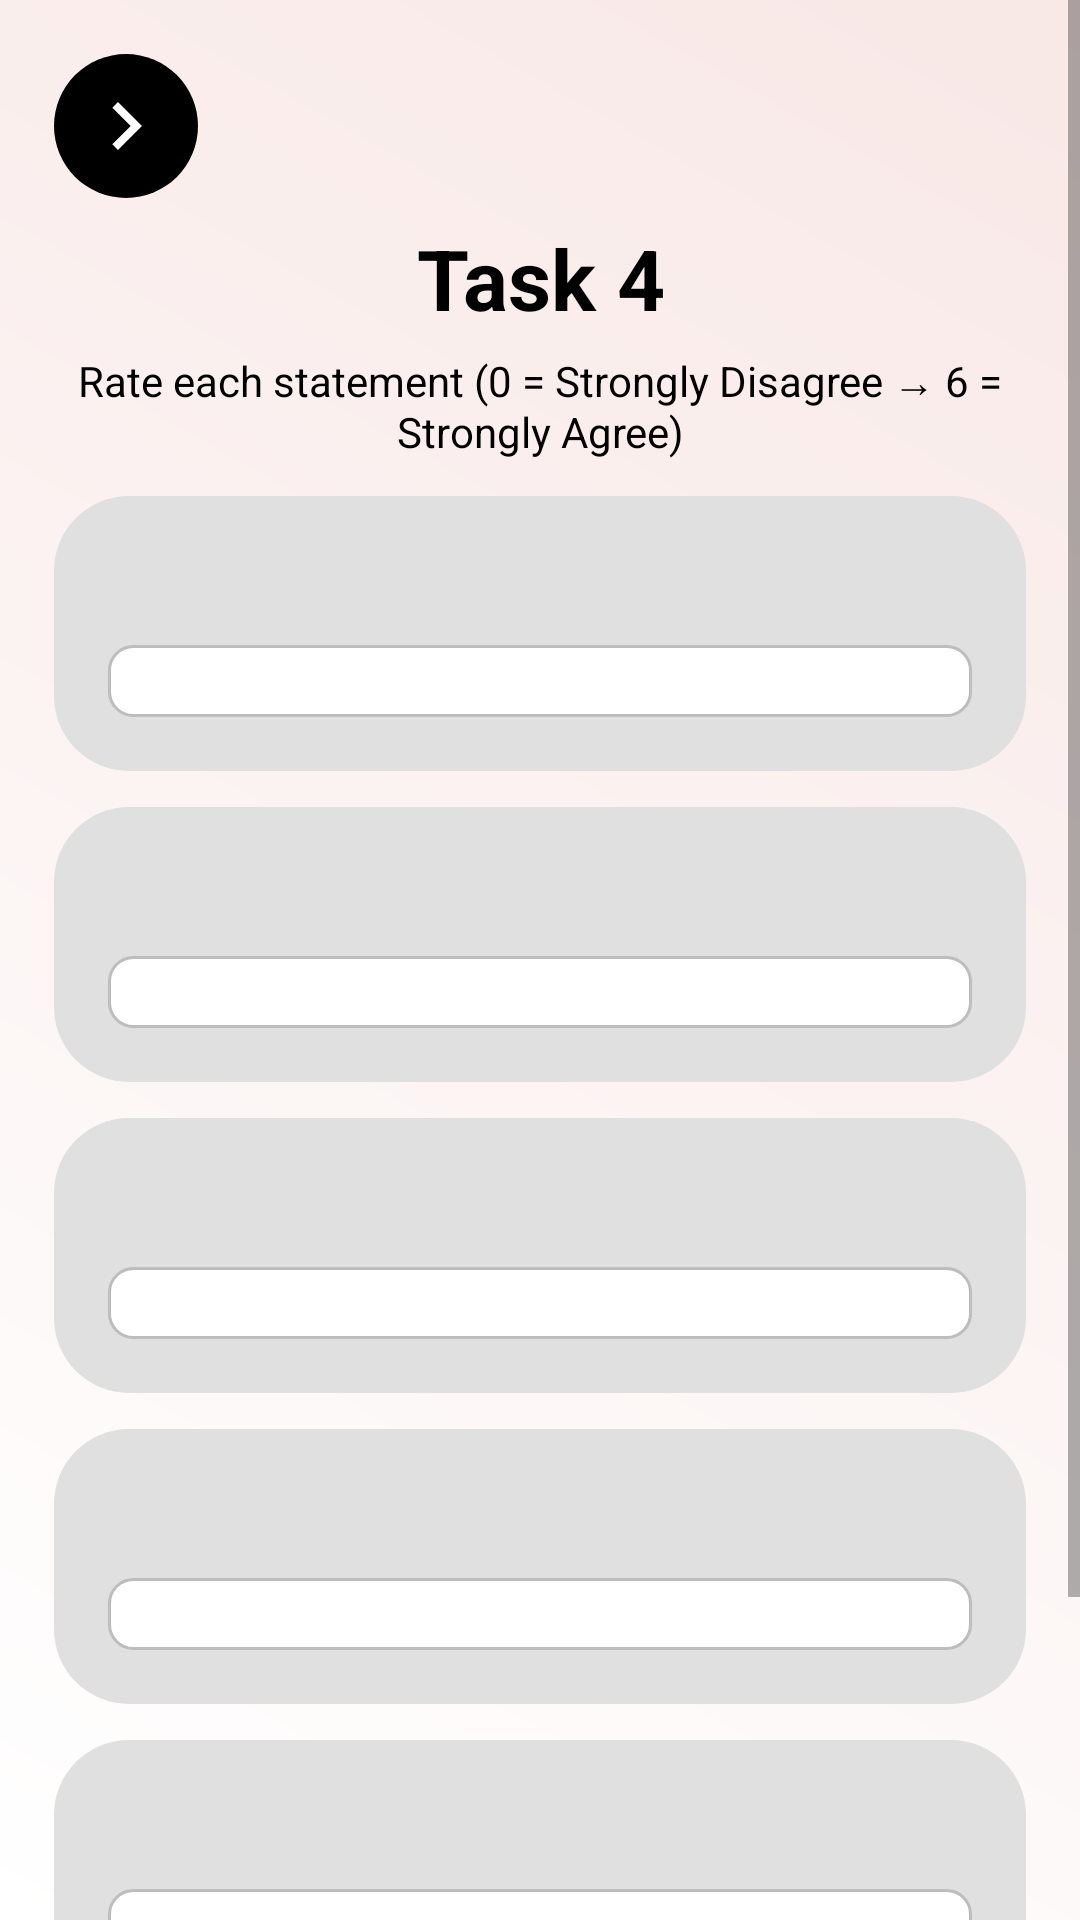

Here is an Android app screen rendered from its layout file. Give the layout XML and the strings, colors and styles it references.
<!-- AndroidManifest.xml: application theme Theme.CogniSync -->
<!-- res/layout/activity_task4.xml -->
<?xml version="1.0" encoding="utf-8"?>
<ScrollView xmlns:android="http://schemas.android.com/apk/res/android"
    xmlns:tools="http://schemas.android.com/tools"
    android:layout_width="match_parent"
    android:layout_height="match_parent"
    android:fitsSystemWindows="true"
    android:background="@drawable/background_gradient"
    android:fillViewport="true"
    tools:context=".Task4Activity">

    <LinearLayout
        android:orientation="vertical"
        android:padding="18dp"
        android:layout_width="match_parent"
        android:layout_height="wrap_content">

        <ImageButton
            android:id="@+id/btnBack"
            android:layout_width="48dp"
            android:layout_height="48dp"
            android:background="@drawable/circle_bg"
            android:src="@drawable/ic_arrow_back"
            android:contentDescription="Back" />

        <TextView
            android:layout_width="match_parent"
            android:layout_height="wrap_content"
            android:text="Task 4"
            android:textColor="#000000"
            android:textSize="28sp"
            android:textStyle="bold"
            android:gravity="center"
            android:layout_marginTop="8dp"/>

        <TextView
            android:layout_width="match_parent"
            android:layout_height="wrap_content"
            android:text="Rate each statement (0 = Strongly Disagree → 6 = Strongly Agree)"
            android:textColor="#000000"
            android:textSize="14sp"
            android:gravity="center"
            android:layout_marginTop="6dp"/>

        
        
        <LinearLayout
            android:orientation="vertical"
            android:background="@drawable/rounded_grey_bg"
            android:padding="18dp"
            android:layout_marginTop="12dp"
            android:layout_width="match_parent"
            android:layout_height="wrap_content">

            <TextView
                android:id="@+id/q1"
                android:layout_width="match_parent"
                android:layout_height="wrap_content"
                android:textColor="#000000"
                android:textSize="16sp"
                android:textStyle="bold"
                android:gravity="center"/>

            <Spinner
                android:id="@+id/spinner1"
                android:layout_width="match_parent"
                android:layout_height="wrap_content"
                android:layout_marginTop="10dp"
                android:background="@drawable/edittext_bg"/>
        </LinearLayout>

        
        <LinearLayout
            android:orientation="vertical"
            android:background="@drawable/rounded_grey_bg"
            android:padding="18dp"
            android:layout_marginTop="12dp"
            android:layout_width="match_parent"
            android:layout_height="wrap_content">

            <TextView
                android:id="@+id/q2"
                android:layout_width="match_parent"
                android:layout_height="wrap_content"
                android:textColor="#000000"
                android:textSize="16sp"
                android:textStyle="bold"
                android:gravity="center"/>

            <Spinner
                android:id="@+id/spinner2"
                android:layout_width="match_parent"
                android:layout_height="wrap_content"
                android:layout_marginTop="10dp"
                android:background="@drawable/edittext_bg"/>
        </LinearLayout>

        
        <LinearLayout
            android:orientation="vertical"
            android:background="@drawable/rounded_grey_bg"
            android:padding="18dp"
            android:layout_marginTop="12dp"
            android:layout_width="match_parent"
            android:layout_height="wrap_content">

            <TextView
                android:id="@+id/q3"
                android:layout_width="match_parent"
                android:layout_height="wrap_content"
                android:textColor="#000000"
                android:textSize="16sp"
                android:textStyle="bold"
                android:gravity="center"/>

            <Spinner
                android:id="@+id/spinner3"
                android:layout_width="match_parent"
                android:layout_height="wrap_content"
                android:layout_marginTop="10dp"
                android:background="@drawable/edittext_bg"/>
        </LinearLayout>

        
        <LinearLayout
            android:orientation="vertical"
            android:background="@drawable/rounded_grey_bg"
            android:padding="18dp"
            android:layout_marginTop="12dp"
            android:layout_width="match_parent"
            android:layout_height="wrap_content">

            <TextView
                android:id="@+id/q4"
                android:layout_width="match_parent"
                android:layout_height="wrap_content"
                android:textColor="#000000"
                android:textSize="16sp"
                android:textStyle="bold"
                android:gravity="center"/>

            <Spinner
                android:id="@+id/spinner4"
                android:layout_width="match_parent"
                android:layout_height="wrap_content"
                android:layout_marginTop="10dp"
                android:background="@drawable/edittext_bg"/>
        </LinearLayout>

        
        <LinearLayout
            android:orientation="vertical"
            android:background="@drawable/rounded_grey_bg"
            android:padding="18dp"
            android:layout_marginTop="12dp"
            android:layout_width="match_parent"
            android:layout_height="wrap_content">

            <TextView
                android:id="@+id/q5"
                android:layout_width="match_parent"
                android:layout_height="wrap_content"
                android:textColor="#000000"
                android:textSize="16sp"
                android:textStyle="bold"
                android:gravity="center"/>

            <Spinner
                android:id="@+id/spinner5"
                android:layout_width="match_parent"
                android:layout_height="wrap_content"
                android:layout_marginTop="10dp"
                android:background="@drawable/edittext_bg"/>
        </LinearLayout>

        <androidx.appcompat.widget.AppCompatButton
            android:id="@+id/btnNext"
            android:layout_width="match_parent"
            android:layout_height="60dp"
            android:layout_marginTop="20dp"
            android:text="NEXT"
            android:textColor="#000000"
            android:textSize="18sp"
            android:textStyle="bold"
            android:background="@drawable/btn_bg"/>

    </LinearLayout>
</ScrollView>
<!-- resources referenced by this layout -->
<resources>
  <!-- drawable background_gradient (drawable) -->
  <?xml version="1.0" encoding="utf-8"?>
  <shape xmlns:android="http://schemas.android.com/apk/res/android">
      <gradient
          android:angle="45"
          android:startColor="#Ffffff"
          android:endColor="#F8E8E6"
          android:type="linear" />
  </shape>
  <!-- drawable btn_bg (drawable) -->
  <shape xmlns:android="http://schemas.android.com/apk/res/android"
      android:shape="rectangle">
      <solid android:color="#B9BDBF"/>
      <corners android:radius="35dp"/>
  </shape>
  <!-- drawable circle_bg (drawable) -->
  <?xml version="1.0" encoding="utf-8"?>
  <shape xmlns:android="http://schemas.android.com/apk/res/android"
      android:shape="oval">
  
      
      <solid android:color="#000000"/>   
  
      
      <stroke
          android:width="0dp"
          android:color="#CCCCCC"/>       
  
      
  </shape>
  <!-- drawable edittext_bg (drawable) -->
  <?xml version="1.0" encoding="utf-8"?>
  <selector xmlns:android="http://schemas.android.com/apk/res/android">
  
      
      <item android:state_pressed="true">
          <shape android:shape="rectangle">
              <solid android:color="#FFFFFF"/>
              <corners android:radius="8dp"/>
              <stroke android:width="2dp" android:color="#8AB4F8"/>
              <padding
                  android:left="12dp"
                  android:top="12dp"
                  android:right="12dp"
                  android:bottom="12dp"/>
          </shape>
      </item>
  
      
      <item android:state_focused="true">
          <shape android:shape="rectangle">
              <solid android:color="#FFFFFF"/>
              <corners android:radius="8dp"/>
              <stroke android:width="2dp" android:color="#8AB4F8"/>
              <padding
                  android:left="12dp"
                  android:top="12dp"
                  android:right="12dp"
                  android:bottom="12dp"/>
          </shape>
      </item>
  
      
      <item>
          <shape android:shape="rectangle">
              <solid android:color="#FFFFFF"/>
              <corners android:radius="8dp"/>
              <stroke android:width="1dp" android:color="#BDBDBD"/>
              <padding
                  android:left="12dp"
                  android:top="12dp"
                  android:right="12dp"
                  android:bottom="12dp"/>
          </shape>
      </item>
  
  </selector>
  <!-- drawable ic_arrow_back (drawable) -->
  <vector xmlns:android="http://schemas.android.com/apk/res/android"
      android:width="32dp"
      android:height="32dp"
      android:viewportWidth="32"
      android:viewportHeight="32">
      <path
          android:fillColor="#ffffff"
          android:pathData="M11.45 22.12L17.56 16l-6.1-6.12L13.32 8l8 8-8 8-1.88-1.88Z"/>
  </vector>
  <!-- drawable rounded_grey_bg (drawable) -->
  <?xml version="1.0" encoding="utf-8"?>
  <shape xmlns:android="http://schemas.android.com/apk/res/android"
      android:shape="rectangle">
  
      
      <solid android:color="#E0E0E0" />
  
      
      <corners android:radius="25dp" />
  
  </shape>
  <style name="Theme.CogniSync" parent="Theme.MaterialComponents.DayNight.NoActionBar">
  
  
  
          
          <item name="android:statusBarColor">@android:color/white</item>
          <item name="android:windowLightStatusBar">true</item>
  
      </style>
</resources>
